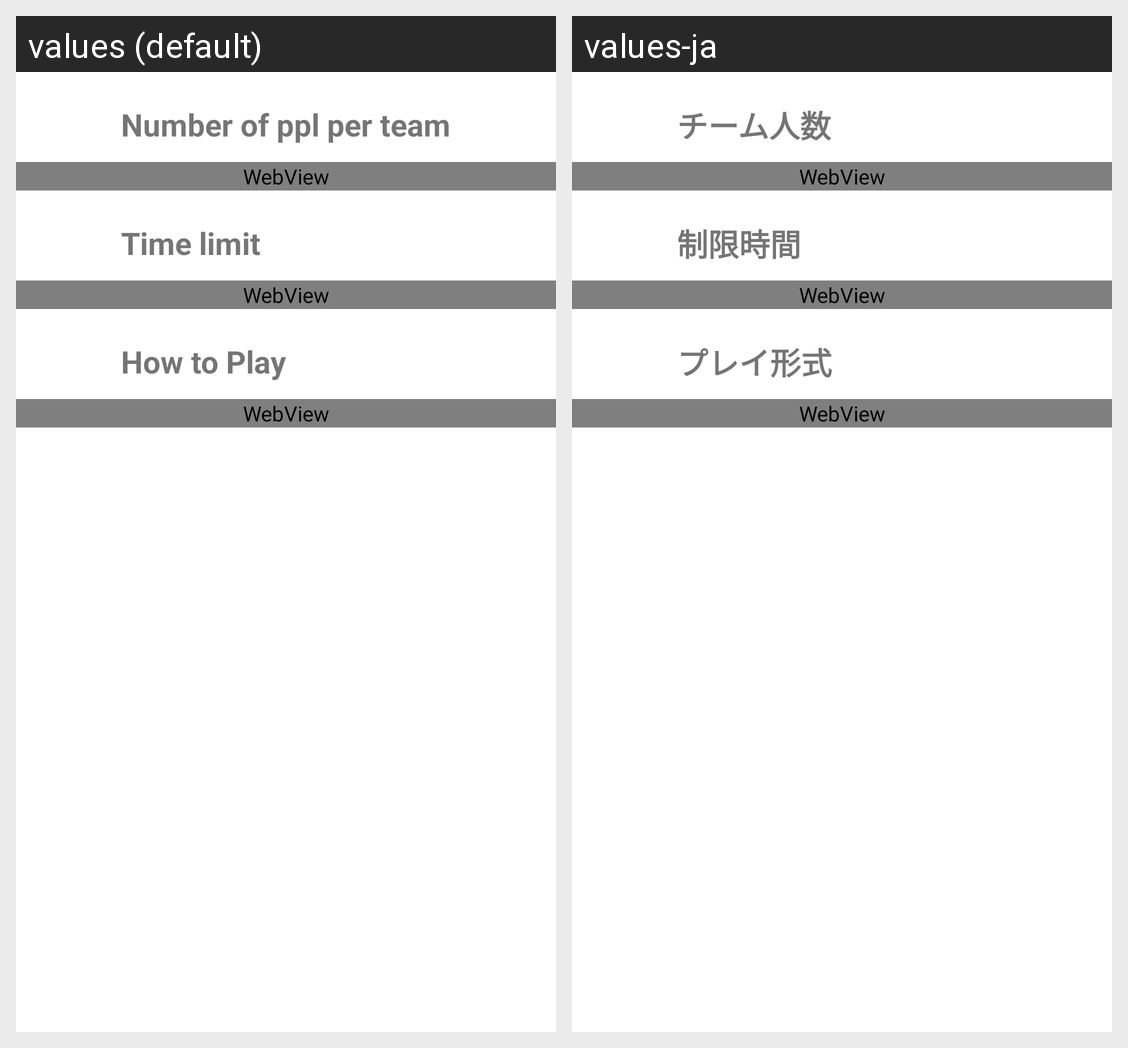

Translations of the strings shown on this Android screen, per locale in the grid:
Android screen res/layout/fragment_play_format.xml rendered under 2 locales, left to right: values (default), values-ja. Device: Nexus 5 (rendered at 1080×1920; each locale shown at half size, 540×960, under a caption strip naming it); theme AppTheme.
Strings drawn on this screen, with the default value and each locale's value (text and hints the layout hard-codes, and strings that could not be matched under every locale, appear in the picture but are not listed):

number_of_ppl_per_team
  values: Number of ppl per team
  values-ja: チーム人数

time_limit
  values: Time limit
  values-ja: 制限時間

how_to_play
  values: How to Play
  values-ja: プレイ形式
